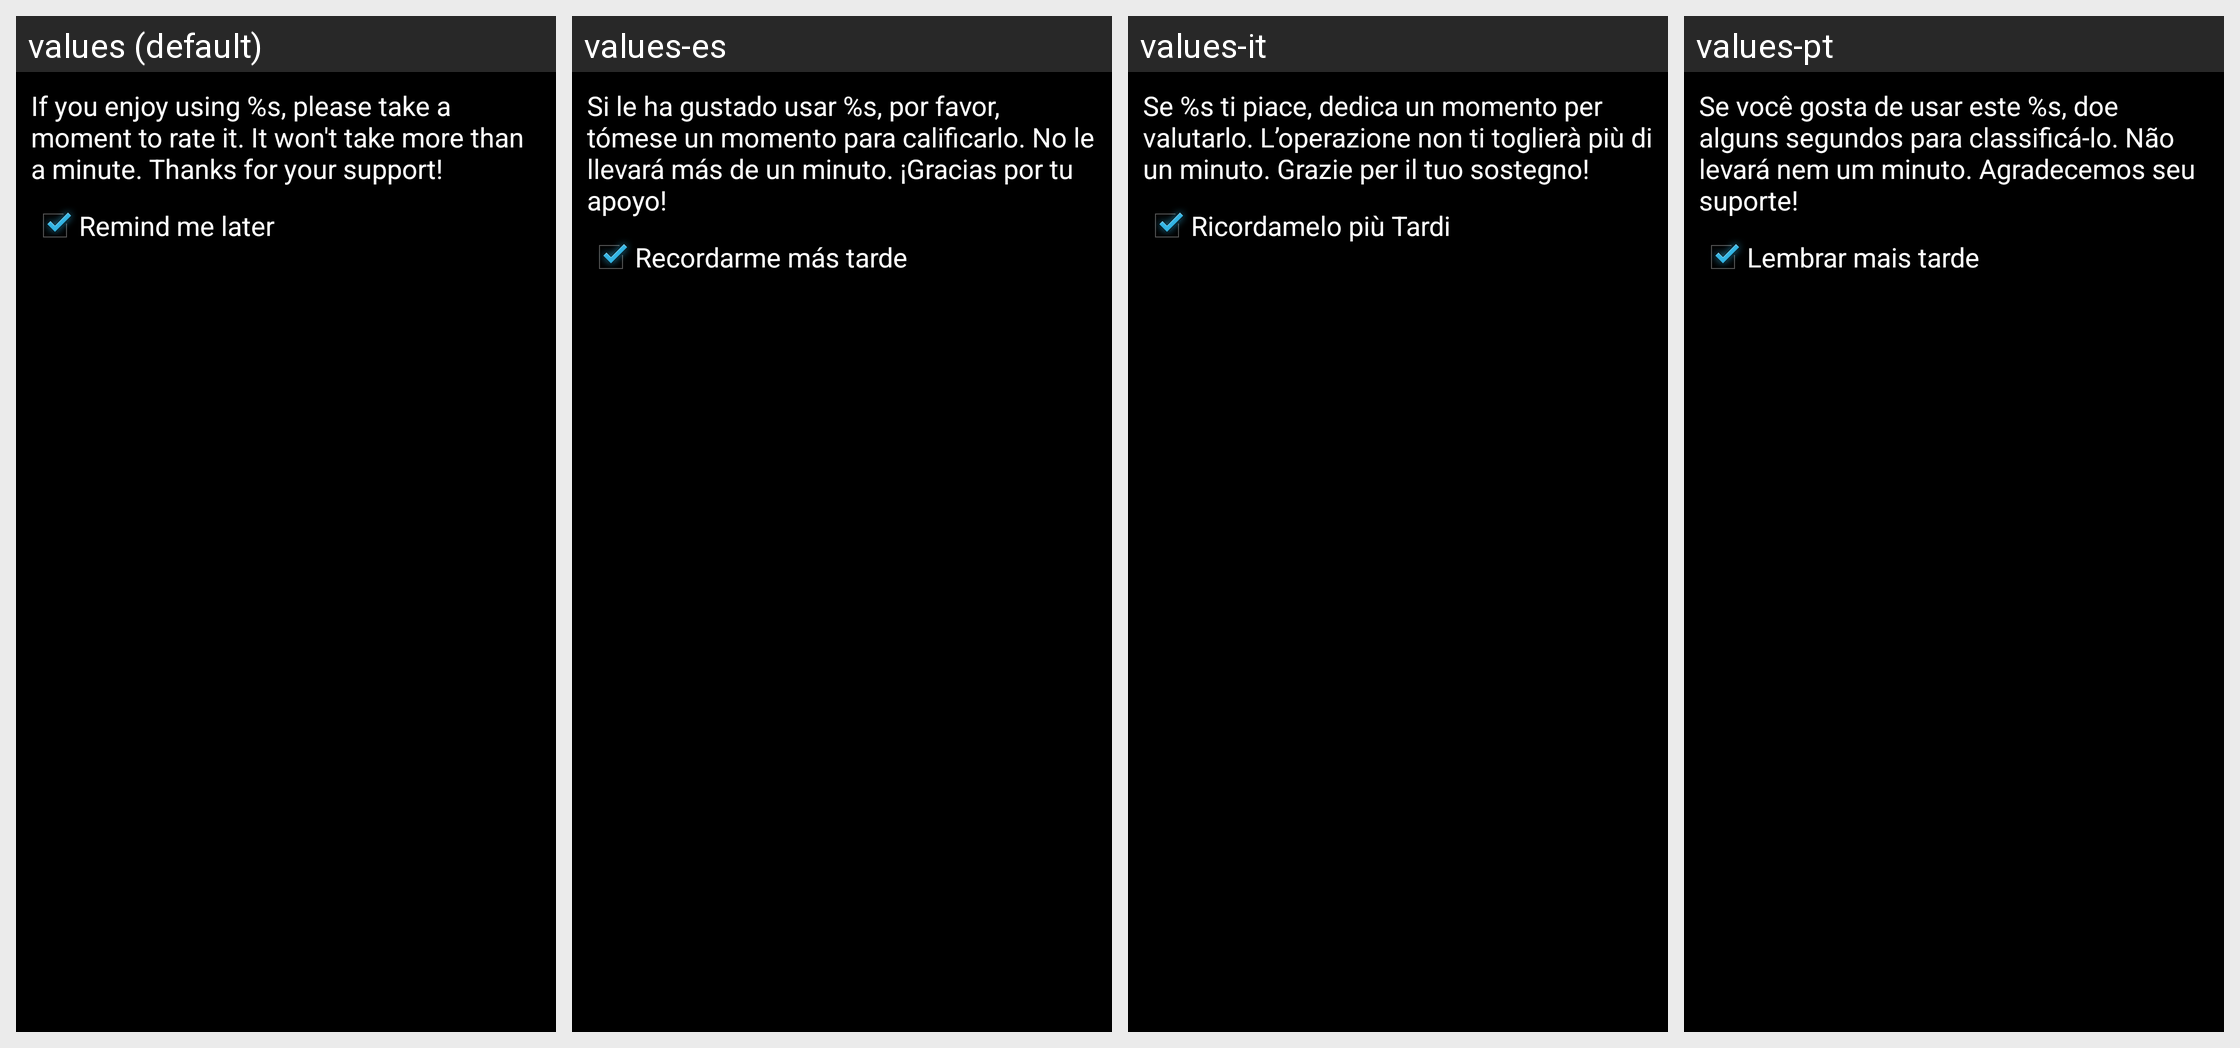

For this localized Android screen grid, give each drawn string resource with its value in every locale shown.
Android screen res/layout/rate_dialog.xml rendered under 4 locales, left to right: values (default), values-es, values-it, values-pt. Device: Nexus 5 (rendered at 1080×1920; each locale shown at half size, 540×960, under a caption strip naming it); theme Theme.Main.
Other locales in the repository, not shown: values-cs, values-da, values-de, values-fi, values-fr, values-ja, values-ko, values-nb, values-nl, values-pl, values-ru, values-sv, values-tr, values-zh.
Strings drawn on this screen, with the default value and each locale's value (text and hints the layout hard-codes, and strings that could not be matched under every locale, appear in the picture but are not listed):

rating_message
  values: If you enjoy using %s, please take a moment to rate it. It won't take more than a minute. Thanks for your support!
  values-es: Si le ha gustado usar %s, por favor, tómese un momento para calificarlo. No le llevará más de un minuto. ¡﻿Gracias por tu apoyo!
  values-it: Se %s ti piace, dedica un momento per valutarlo. L’operazione non ti toglierà più di un minuto. Grazie per il tuo sostegno!
  values-pt: Se você gosta de usar este %s, doe alguns segundos para classificá-lo. Não levará nem um minuto. Agradecemos seu suporte!

rate_later
  values: Remind me later
  values-es: Recordarme más tarde
  values-it: Ricordamelo più Tardi
  values-pt: Lembrar mais tarde
